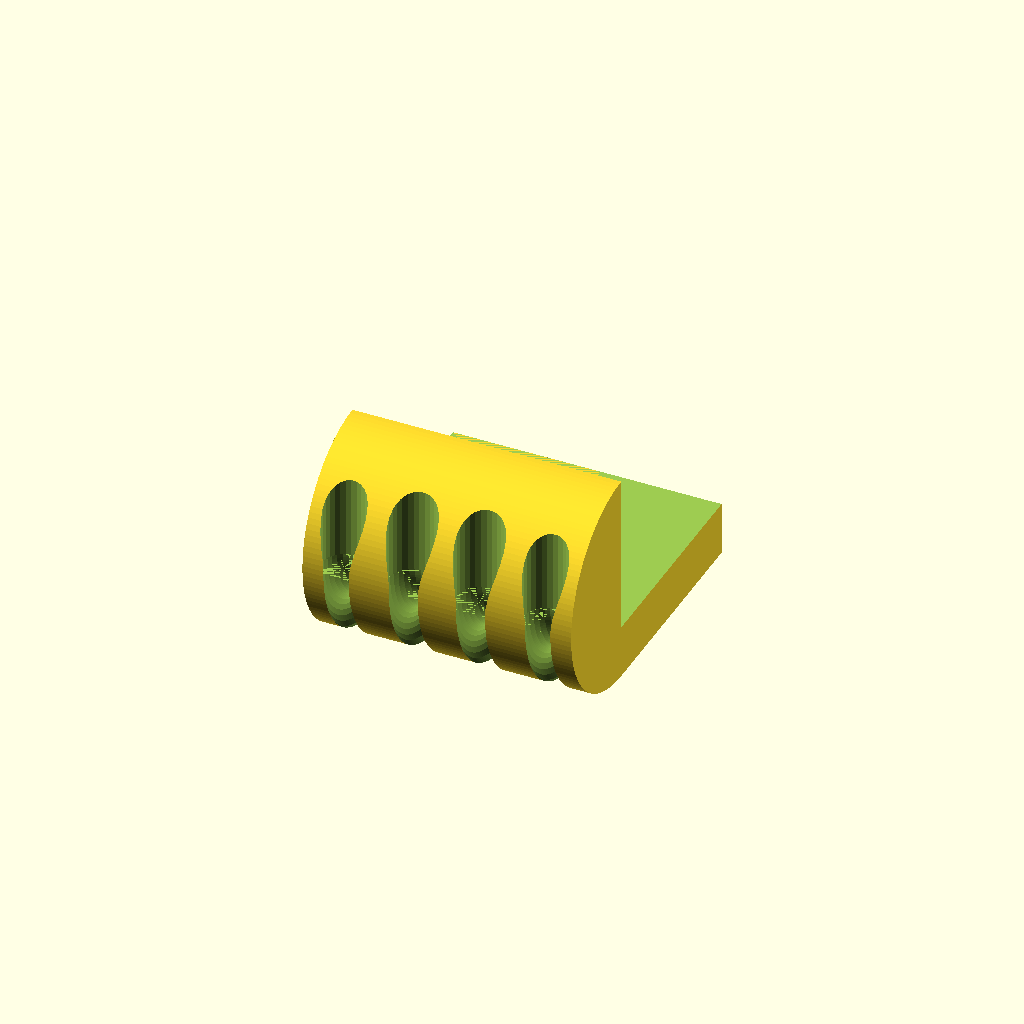
Cell 1: the model at its default parameters.
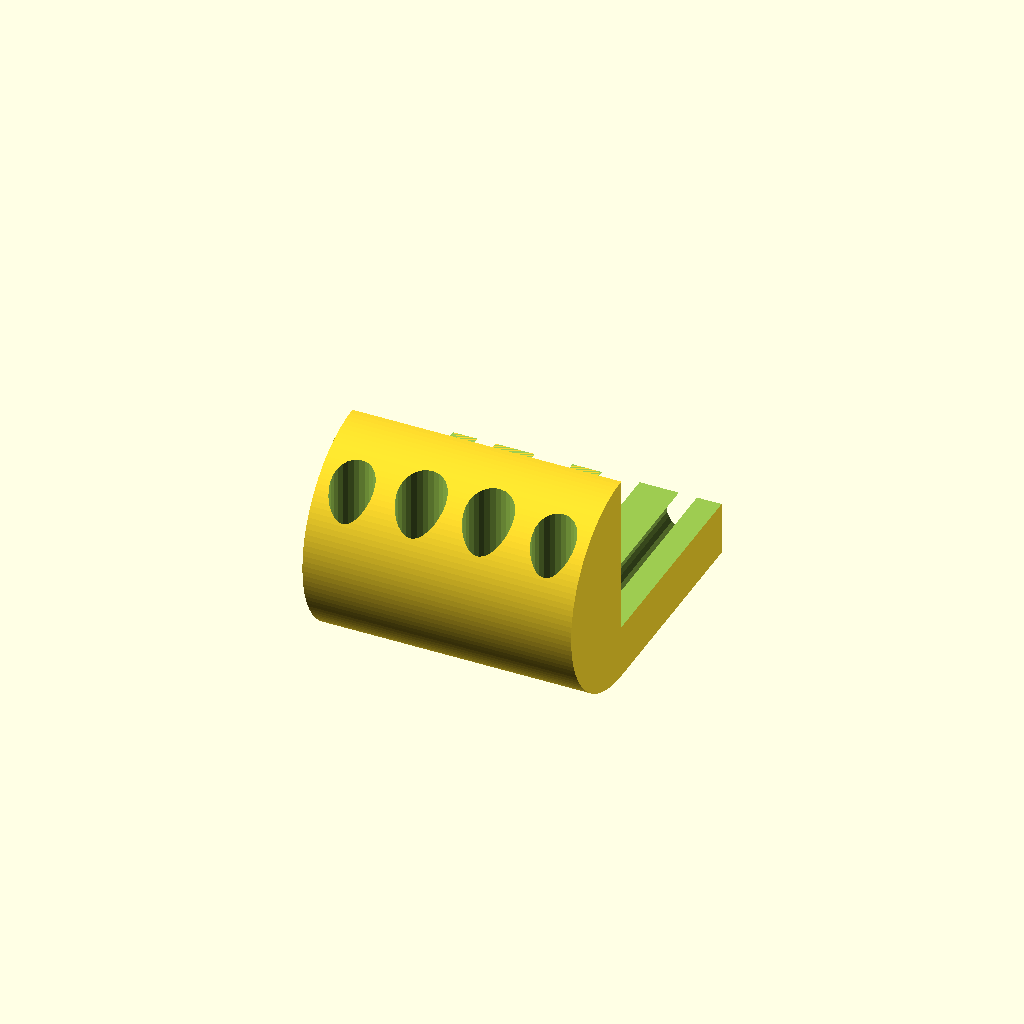
Cell 2: the same model with wire_depth = 1.6.
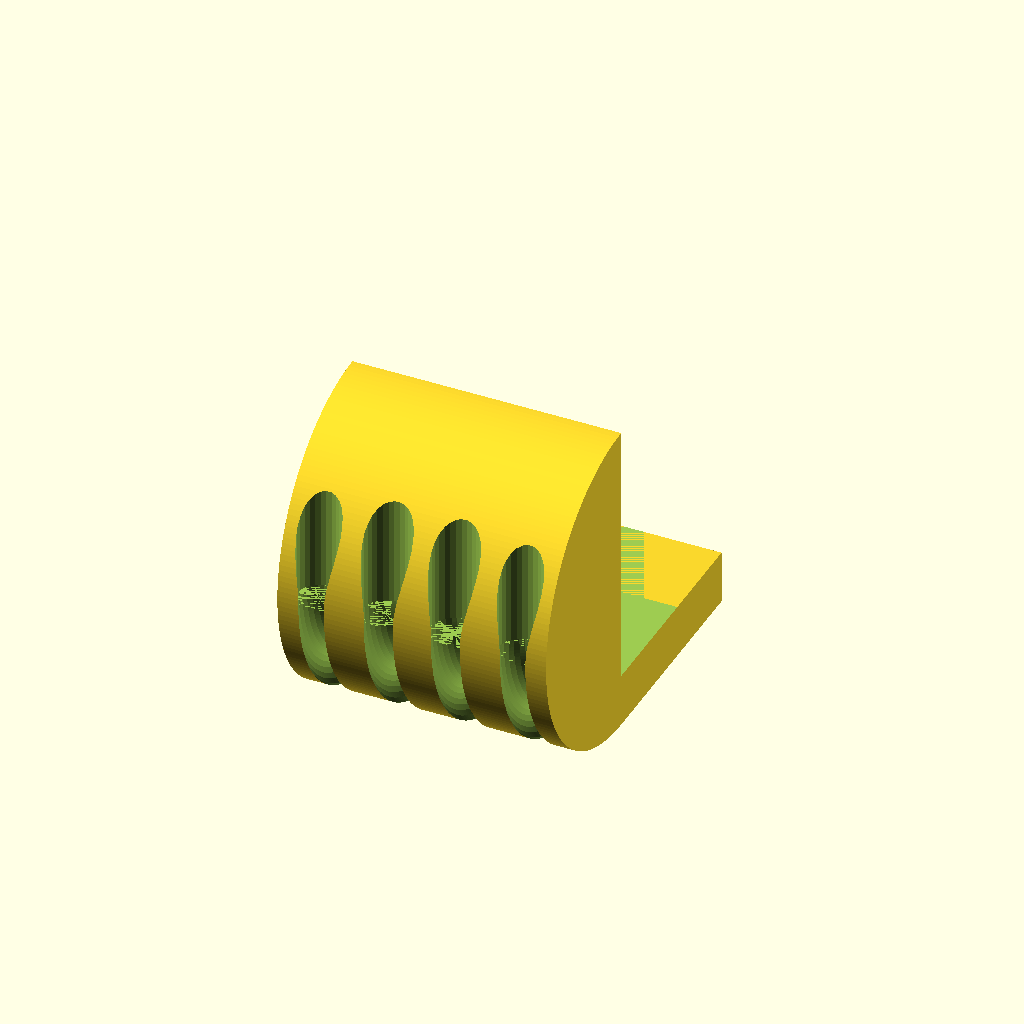
Cell 3: the same model with table_thickness = 20.
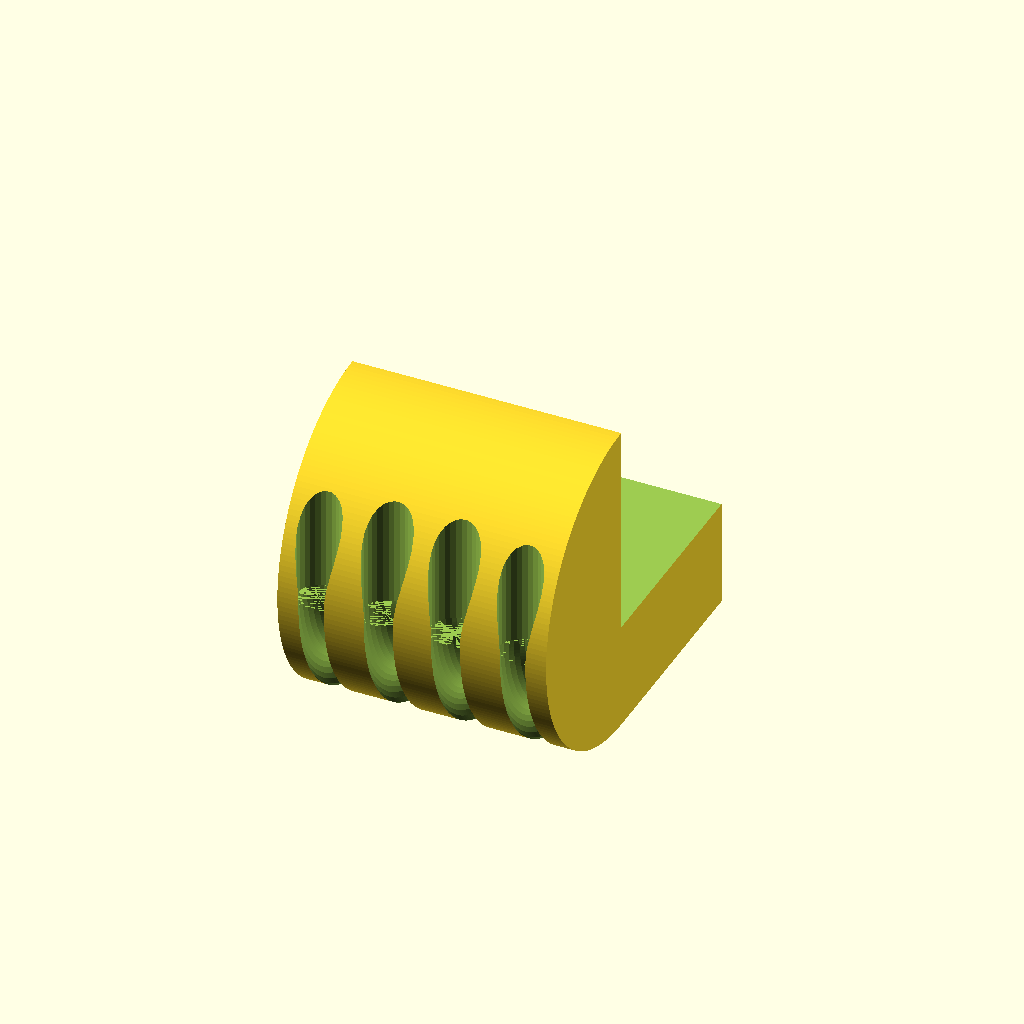
Cell 4: t = 10 (everything else at default).
All cells are drawn from one camera (rotation 55°, 0°, 25°, orthographic, colour scheme Cornfield), so only the parameter changes between them.
OpenSCAD source file wire_holder/wire_holder.scad:

$fa = 0.5;
$fs = 0.5;

sphere_d = 30;
sphere_offset = 6;
wire_d = [4, 4.5, 4.5, 4];
wire_depth = 0.8;

table_thickness = 10;
t = 5;

holder_length = 20;
holder_width = 25;
holder_height = table_thickness + t*2;
cyl_d = holder_length*2;

tolerance = 0.2;




module wire_holder() {

    difference() {

        union() {

            //cyl_d = holder_length*2;
            //scale([1,1,holder_height/cyl_d])
            rotate([0,90,0])
            cylinder(d = holder_height, h = holder_width);

            translate([0,0,-holder_height/2])
            cube([holder_width, holder_length, t]);
                
        }

        translate([-tolerance, 0, -table_thickness/2])
        cube([holder_width + tolerance*2, holder_height + tolerance, table_thickness+t+tolerance]);

/*
        translate([-tolerance,0,0])
        difference() {
            
            diff_d = holder_height - t*2;
            
            rotate([0,90,0])
            cylinder(d = diff_d, h = holder_width + tolerance*2);
            
            /*
            translate([-tolerance, -t, -diff_d/2-tolerance])
            cube([holder_width + tolerance*4, diff_d, diff_d + tolerance*2]);
        }*/

        for (i = [0:len(wire_d)-1]) {
            
            wire_dist = holder_width / len(wire_d);
            
            translate([(i + 0.5) * wire_dist,0,0])
                wire_diff(wire_d[i]);
            
        }
        
        

    }
}


module wire_diff(d) {
    
    cyl_r = cyl_d / 2;
    r = holder_height/2 - d/2 * wire_depth;
    
    //scale([1,cyl_r/r,1])
    rotate([0,90,180])
    rotate_extrude(angle = 90)
    translate([r,0])
    circle(d = d);
    
    /*
    translate([0,0,r])
    rotate([-90,0,0])
    cylinder(d = d, h = holder_length + tolerance);
    */
    
    translate([0,0,-r])
    rotate([-90,0,0])
    cylinder(d = d, h = holder_length + tolerance);
    
    translate([0,-r,0])
    //rotate([-90,0,0])
    cylinder(d = d, h = cyl_d/2);
    
    
    
    
}


/*


    r = holder_height/2 - 3.5/2 * wire_depth;
    
    rotate([0,90,180])
    rotate_extrude(angle = 90)
    translate([r,0])
    circle(d = 3.5);

*/


wire_holder();
//wire_diff(4);
Customizer parameters (derived from the source; name, type, default, range or options):
sphere_d: number, default 30
sphere_offset: number, default 6
wire_d: vector, default [4, 4.5, 4.5, 4]
wire_depth: number, default 0.8
table_thickness: number, default 10
t: number, default 5
holder_length: number, default 20
holder_width: number, default 25
tolerance: number, default 0.2
